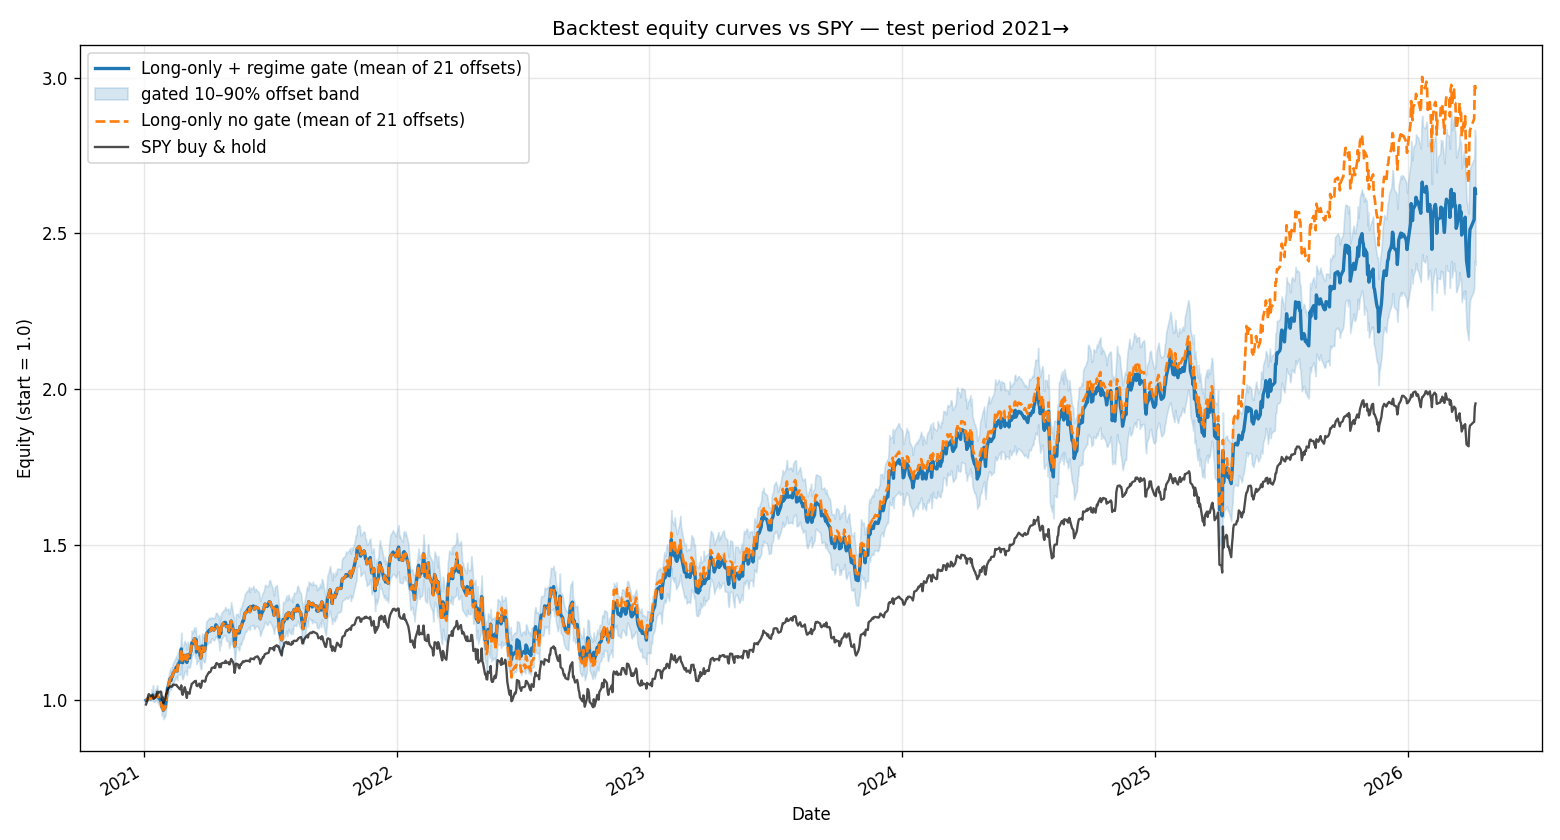

The table this chart was drawn from, first rows:
, spy, raw_long_only, gated_long_only, gated_offset_p10, gated_offset_p90, gated_picks_offset0, raw_picks_offset0
2021-01-04, 0.9864, 1, 1, 1.0, 1.0, ALGN,ANET,APA,AVGO,BA,BIIB,CCL,CHRW,DAL,…, ALGN,ANET,APA,AVGO,BA,BIIB,CCL,CHRW,DAL,…
2021-01-05, 0.9932, 1.001, 1.001, 1.0, 1.0, ALGN,ANET,APA,AVGO,BA,BIIB,CCL,CHRW,DAL,…, ALGN,ANET,APA,AVGO,BA,BIIB,CCL,CHRW,DAL,…
2021-01-06, 0.9991, 1.003, 1.003, 1.0, 1.0, ALGN,ANET,APA,AVGO,BA,BIIB,CCL,CHRW,DAL,…, ALGN,ANET,APA,AVGO,BA,BIIB,CCL,CHRW,DAL,…
2021-01-07, 1.014, 1.005, 1.005, 1.0, 1.015, ALGN,ANET,APA,AVGO,BA,BIIB,CCL,CHRW,DAL,…, ALGN,ANET,APA,AVGO,BA,BIIB,CCL,CHRW,DAL,…
2021-01-08, 1.02, 1.005, 1.005, 1.0, 1.014, ALGN,ANET,APA,AVGO,BA,BIIB,CCL,CHRW,DAL,…, ALGN,ANET,APA,AVGO,BA,BIIB,CCL,CHRW,DAL,…
2021-01-11, 1.013, 1.004, 1.004, 0.9995, 1.011, ALGN,ANET,APA,AVGO,BA,BIIB,CCL,CHRW,DAL,…, ALGN,ANET,APA,AVGO,BA,BIIB,CCL,CHRW,DAL,…
2021-01-12, 1.013, 1.012, 1.012, 1.0, 1.036, ALGN,ANET,APA,AVGO,BA,BIIB,CCL,CHRW,DAL,…, ALGN,ANET,APA,AVGO,BA,BIIB,CCL,CHRW,DAL,…
2021-01-13, 1.016, 1.01, 1.01, 1.0, 1.029, ALGN,ANET,APA,AVGO,BA,BIIB,CCL,CHRW,DAL,…, ALGN,ANET,APA,AVGO,BA,BIIB,CCL,CHRW,DAL,…
2021-01-14, 1.012, 1.017, 1.017, 1.0, 1.049, ALGN,ANET,APA,AVGO,BA,BIIB,CCL,CHRW,DAL,…, ALGN,ANET,APA,AVGO,BA,BIIB,CCL,CHRW,DAL,…
2021-01-15, 1.005, 1.007, 1.007, 0.9947, 1.025, ALGN,ANET,APA,AVGO,BA,BIIB,CCL,CHRW,DAL,…, ALGN,ANET,APA,AVGO,BA,BIIB,CCL,CHRW,DAL,…
2021-01-19, 1.013, 1.014, 1.014, 1.0, 1.04, ALGN,ANET,APA,AVGO,BA,BIIB,CCL,CHRW,DAL,…, ALGN,ANET,APA,AVGO,BA,BIIB,CCL,CHRW,DAL,…
2021-01-20, 1.027, 1.019, 1.019, 1.0, 1.049, ALGN,ANET,APA,AVGO,BA,BIIB,CCL,CHRW,DAL,…, ALGN,ANET,APA,AVGO,BA,BIIB,CCL,CHRW,DAL,…
2021-01-21, 1.028, 1.011, 1.011, 0.9931, 1.032, ALGN,ANET,APA,AVGO,BA,BIIB,CCL,CHRW,DAL,…, ALGN,ANET,APA,AVGO,BA,BIIB,CCL,CHRW,DAL,…
2021-01-22, 1.024, 1.008, 1.008, 0.9874, 1.029, ALGN,ANET,APA,AVGO,BA,BIIB,CCL,CHRW,DAL,…, ALGN,ANET,APA,AVGO,BA,BIIB,CCL,CHRW,DAL,…
2021-01-25, 1.028, 1, 1, 0.9773, 1.017, ALGN,ANET,APA,AVGO,BA,BIIB,CCL,CHRW,DAL,…, ALGN,ANET,APA,AVGO,BA,BIIB,CCL,CHRW,DAL,…
2021-01-26, 1.027, 0.9936, 0.9936, 0.9695, 1.007, ALGN,ANET,APA,AVGO,BA,BIIB,CCL,CHRW,DAL,…, ALGN,ANET,APA,AVGO,BA,BIIB,CCL,CHRW,DAL,…
2021-01-27, 1.001, 0.9776, 0.9776, 0.9498, 1.0, ALGN,ANET,APA,AVGO,BA,BIIB,CCL,CHRW,DAL,…, ALGN,ANET,APA,AVGO,BA,BIIB,CCL,CHRW,DAL,…
2021-01-28, 1.01, 0.9925, 0.9925, 0.9683, 1.017, ALGN,ANET,APA,AVGO,BA,BIIB,CCL,CHRW,DAL,…, ALGN,ANET,APA,AVGO,BA,BIIB,CCL,CHRW,DAL,…
2021-01-29, 0.9898, 0.9677, 0.9677, 0.9394, 1.0, ALGN,ANET,APA,AVGO,BA,BIIB,CCL,CHRW,DAL,…, ALGN,ANET,APA,AVGO,BA,BIIB,CCL,CHRW,DAL,…
2021-02-01, 1.006, 0.9783, 0.9783, 0.9509, 1, ALGN,ANET,APA,AVGO,BA,BIIB,CCL,CHRW,DAL,…, ALGN,ANET,APA,AVGO,BA,BIIB,CCL,CHRW,DAL,…
2021-02-02, 1.021, 0.9973, 0.9973, 0.9702, 1.021, ALGN,ANET,APA,AVGO,BA,BIIB,CCL,CHRW,DAL,…, ALGN,ANET,APA,AVGO,BA,BIIB,CCL,CHRW,DAL,…
2021-02-03, 1.021, 1.02, 1.02, 0.9905, 1.045, AMCR,ANET,APA,AVGO,BIIB,BKNG,CCL,CNC,DAL…, AMCR,ANET,APA,AVGO,BIIB,BKNG,CCL,CNC,DAL…
2021-02-04, 1.033, 1.038, 1.038, 1.009, 1.066, AMCR,ANET,APA,AVGO,BIIB,BKNG,CCL,CNC,DAL…, AMCR,ANET,APA,AVGO,BIIB,BKNG,CCL,CNC,DAL…
2021-02-05, 1.037, 1.044, 1.044, 1.015, 1.072, AMCR,ANET,APA,AVGO,BIIB,BKNG,CCL,CNC,DAL…, AMCR,ANET,APA,AVGO,BIIB,BKNG,CCL,CNC,DAL…
2021-02-08, 1.044, 1.07, 1.07, 1.039, 1.102, AMCR,ANET,APA,AVGO,BIIB,BKNG,CCL,CNC,DAL…, AMCR,ANET,APA,AVGO,BIIB,BKNG,CCL,CNC,DAL…
2021-02-09, 1.044, 1.063, 1.063, 1.033, 1.092, AMCR,ANET,APA,AVGO,BIIB,BKNG,CCL,CNC,DAL…, AMCR,ANET,APA,AVGO,BIIB,BKNG,CCL,CNC,DAL…
2021-02-10, 1.043, 1.076, 1.076, 1.045, 1.108, AMCR,ANET,APA,AVGO,BIIB,BKNG,CCL,CNC,DAL…, AMCR,ANET,APA,AVGO,BIIB,BKNG,CCL,CNC,DAL…
2021-02-11, 1.045, 1.076, 1.076, 1.044, 1.109, AMCR,ANET,APA,AVGO,BIIB,BKNG,CCL,CNC,DAL…, AMCR,ANET,APA,AVGO,BIIB,BKNG,CCL,CNC,DAL…
2021-02-12, 1.05, 1.085, 1.085, 1.054, 1.119, AMCR,ANET,APA,AVGO,BIIB,BKNG,CCL,CNC,DAL…, AMCR,ANET,APA,AVGO,BIIB,BKNG,CCL,CNC,DAL…
2021-02-16, 1.049, 1.101, 1.101, 1.072, 1.137, AMCR,ANET,APA,AVGO,BIIB,BKNG,CCL,CNC,DAL…, AMCR,ANET,APA,AVGO,BIIB,BKNG,CCL,CNC,DAL…
2021-02-17, 1.05, 1.107, 1.107, 1.077, 1.144, AMCR,ANET,APA,AVGO,BIIB,BKNG,CCL,CNC,DAL…, AMCR,ANET,APA,AVGO,BIIB,BKNG,CCL,CNC,DAL…
2021-02-18, 1.045, 1.094, 1.094, 1.064, 1.13, AMCR,ANET,APA,AVGO,BIIB,BKNG,CCL,CNC,DAL…, AMCR,ANET,APA,AVGO,BIIB,BKNG,CCL,CNC,DAL…
2021-02-19, 1.043, 1.114, 1.114, 1.083, 1.153, AMCR,ANET,APA,AVGO,BIIB,BKNG,CCL,CNC,DAL…, AMCR,ANET,APA,AVGO,BIIB,BKNG,CCL,CNC,DAL…
2021-02-22, 1.035, 1.125, 1.125, 1.082, 1.167, AMCR,ANET,APA,AVGO,BIIB,BKNG,CCL,CNC,DAL…, AMCR,ANET,APA,AVGO,BIIB,BKNG,CCL,CNC,DAL…
2021-02-23, 1.036, 1.131, 1.131, 1.083, 1.18, AMCR,ANET,APA,AVGO,BIIB,BKNG,CCL,CNC,DAL…, AMCR,ANET,APA,AVGO,BIIB,BKNG,CCL,CNC,DAL…
2021-02-24, 1.048, 1.165, 1.165, 1.112, 1.217, AMCR,ANET,APA,AVGO,BIIB,BKNG,CCL,CNC,DAL…, AMCR,ANET,APA,AVGO,BIIB,BKNG,CCL,CNC,DAL…
2021-02-25, 1.023, 1.121, 1.121, 1.069, 1.17, AMCR,ANET,APA,AVGO,BIIB,BKNG,CCL,CNC,DAL…, AMCR,ANET,APA,AVGO,BIIB,BKNG,CCL,CNC,DAL…
2021-02-26, 1.017, 1.12, 1.12, 1.068, 1.169, AMCR,ANET,APA,AVGO,BIIB,BKNG,CCL,CNC,DAL…, AMCR,ANET,APA,AVGO,BIIB,BKNG,CCL,CNC,DAL…
2021-03-01, 1.042, 1.144, 1.144, 1.092, 1.191, AMCR,ANET,APA,AVGO,BIIB,BKNG,CCL,CNC,DAL…, AMCR,ANET,APA,AVGO,BIIB,BKNG,CCL,CNC,DAL…
2021-03-02, 1.034, 1.139, 1.139, 1.095, 1.182, AMCR,ANET,APA,AVGO,BIIB,BKNG,CCL,CNC,DAL…, AMCR,ANET,APA,AVGO,BIIB,BKNG,CCL,CNC,DAL…
2021-03-03, 1.02, 1.136, 1.136, 1.093, 1.183, AMCR,ANET,APA,AVGO,BIIB,BKNG,CCL,CNC,DAL…, AMCR,ANET,APA,AVGO,BIIB,BKNG,CCL,CNC,DAL…
2021-03-04, 1.008, 1.121, 1.121, 1.081, 1.162, AMCR,ANET,APA,AVGO,BIIB,BKNG,CCL,CNC,DAL…, AMCR,ANET,APA,AVGO,BIIB,BKNG,CCL,CNC,DAL…
2021-03-05, 1.026, 1.147, 1.147, 1.11, 1.189, ADBE,ADSK,AKAM,ALB,ALGN,AMAT,AMCR,AMD,AM…, ADBE,ADSK,AKAM,ALB,ALGN,AMAT,AMCR,AMD,AM…
2021-03-08, 1.021, 1.136, 1.136, 1.104, 1.165, ADBE,ADSK,AKAM,ALB,ALGN,AMAT,AMCR,AMD,AM…, ADBE,ADSK,AKAM,ALB,ALGN,AMAT,AMCR,AMD,AM…
2021-03-09, 1.036, 1.152, 1.152, 1.113, 1.19, ADBE,ADSK,AKAM,ALB,ALGN,AMAT,AMCR,AMD,AM…, ADBE,ADSK,AKAM,ALB,ALGN,AMAT,AMCR,AMD,AM…
2021-03-10, 1.042, 1.157, 1.157, 1.123, 1.193, ADBE,ADSK,AKAM,ALB,ALGN,AMAT,AMCR,AMD,AM…, ADBE,ADSK,AKAM,ALB,ALGN,AMAT,AMCR,AMD,AM…
2021-03-11, 1.053, 1.183, 1.183, 1.14, 1.224, ADBE,ADSK,AKAM,ALB,ALGN,AMAT,AMCR,AMD,AM…, ADBE,ADSK,AKAM,ALB,ALGN,AMAT,AMCR,AMD,AM…
2021-03-12, 1.054, 1.181, 1.181, 1.145, 1.216, ADBE,ADSK,AKAM,ALB,ALGN,AMAT,AMCR,AMD,AM…, ADBE,ADSK,AKAM,ALB,ALGN,AMAT,AMCR,AMD,AM…
2021-03-15, 1.06, 1.198, 1.198, 1.154, 1.235, ADBE,ADSK,AKAM,ALB,ALGN,AMAT,AMCR,AMD,AM…, ADBE,ADSK,AKAM,ALB,ALGN,AMAT,AMCR,AMD,AM…
2021-03-16, 1.059, 1.182, 1.182, 1.136, 1.219, ADBE,ADSK,AKAM,ALB,ALGN,AMAT,AMCR,AMD,AM…, ADBE,ADSK,AKAM,ALB,ALGN,AMAT,AMCR,AMD,AM…
2021-03-17, 1.063, 1.196, 1.196, 1.15, 1.234, ADBE,ADSK,AKAM,ALB,ALGN,AMAT,AMCR,AMD,AM…, ADBE,ADSK,AKAM,ALB,ALGN,AMAT,AMCR,AMD,AM…
2021-03-18, 1.047, 1.155, 1.155, 1.116, 1.191, ADBE,ADSK,AKAM,ALB,ALGN,AMAT,AMCR,AMD,AM…, ADBE,ADSK,AKAM,ALB,ALGN,AMAT,AMCR,AMD,AM…
2021-03-19, 1.045, 1.167, 1.167, 1.123, 1.204, ADBE,ADSK,AKAM,ALB,ALGN,AMAT,AMCR,AMD,AM…, ADBE,ADSK,AKAM,ALB,ALGN,AMAT,AMCR,AMD,AM…
2021-03-22, 1.053, 1.171, 1.171, 1.129, 1.211, ADBE,ADSK,AKAM,ALB,ALGN,AMAT,AMCR,AMD,AM…, ADBE,ADSK,AKAM,ALB,ALGN,AMAT,AMCR,AMD,AM…
2021-03-23, 1.045, 1.145, 1.145, 1.109, 1.182, ADBE,ADSK,AKAM,ALB,ALGN,AMAT,AMCR,AMD,AM…, ADBE,ADSK,AKAM,ALB,ALGN,AMAT,AMCR,AMD,AM…
2021-03-24, 1.04, 1.135, 1.135, 1.099, 1.172, ADBE,ADSK,AKAM,ALB,ALGN,AMAT,AMCR,AMD,AM…, ADBE,ADSK,AKAM,ALB,ALGN,AMAT,AMCR,AMD,AM…
2021-03-25, 1.046, 1.142, 1.142, 1.102, 1.181, ADBE,ADSK,AKAM,ALB,ALGN,AMAT,AMCR,AMD,AM…, ADBE,ADSK,AKAM,ALB,ALGN,AMAT,AMCR,AMD,AM…
2021-03-26, 1.063, 1.174, 1.174, 1.136, 1.215, ADBE,ADSK,AKAM,ALB,ALGN,AMAT,AMCR,AMD,AM…, ADBE,ADSK,AKAM,ALB,ALGN,AMAT,AMCR,AMD,AM…
2021-03-29, 1.062, 1.158, 1.158, 1.121, 1.195, ADBE,ADSK,AKAM,ALB,ALGN,AMAT,AMCR,AMD,AM…, ADBE,ADSK,AKAM,ALB,ALGN,AMAT,AMCR,AMD,AM…
2021-03-30, 1.059, 1.162, 1.162, 1.123, 1.2, ADBE,ADSK,AKAM,ALB,ALGN,AMAT,AMCR,AMD,AM…, ADBE,ADSK,AKAM,ALB,ALGN,AMAT,AMCR,AMD,AM…
... 1,283 more rows
